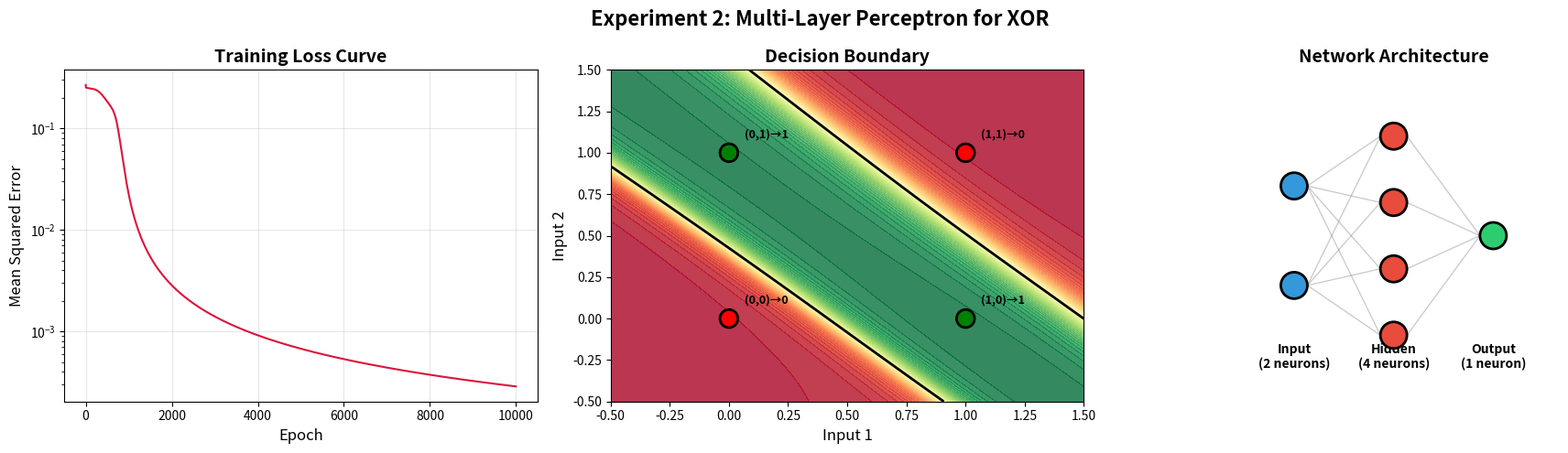

The matplotlib source for this figure: (Note: this script raises an exception after producing the figure.)
"""
Experiment 2: Multi-Layer Perceptron (MLP) for XOR
===================================================
Objective: Implement MLP with one hidden layer using numpy in Python.
           Demonstrate that it can learn the XOR Boolean function.

Author: B.E. (AI & DS) VI Semester Student
"""

import numpy as np
import matplotlib.pyplot as plt
import os

# ============================================================
# Activation Functions
# ============================================================
def sigmoid(x):
    """Sigmoid activation function."""
    return 1 / (1 + np.exp(-np.clip(x, -500, 500)))

def sigmoid_derivative(x):
    """Derivative of sigmoid function."""
    return x * (1 - x)

# ============================================================
# Multi-Layer Perceptron Class
# ============================================================
class MLP:
    """Multi-Layer Perceptron with one hidden layer."""
    
    def __init__(self, input_size, hidden_size, output_size, learning_rate=0.5):
        np.random.seed(42)
        # Xavier initialization
        self.weights_input_hidden = np.random.randn(input_size, hidden_size) * np.sqrt(2.0 / input_size)
        self.bias_hidden = np.zeros((1, hidden_size))
        self.weights_hidden_output = np.random.randn(hidden_size, output_size) * np.sqrt(2.0 / hidden_size)
        self.bias_output = np.zeros((1, output_size))
        self.lr = learning_rate
        self.loss_history = []
    
    def forward(self, X):
        """Forward pass through the network."""
        # Input to Hidden Layer
        self.hidden_input = np.dot(X, self.weights_input_hidden) + self.bias_hidden
        self.hidden_output = sigmoid(self.hidden_input)
        
        # Hidden to Output Layer
        self.output_input = np.dot(self.hidden_output, self.weights_hidden_output) + self.bias_output
        self.predicted_output = sigmoid(self.output_input)
        
        return self.predicted_output
    
    def backward(self, X, y, output):
        """Backpropagation to update weights."""
        # Output layer error
        output_error = y - output
        output_delta = output_error * sigmoid_derivative(output)
        
        # Hidden layer error
        hidden_error = output_delta.dot(self.weights_hidden_output.T)
        hidden_delta = hidden_error * sigmoid_derivative(self.hidden_output)
        
        # Update weights and biases
        self.weights_hidden_output += self.hidden_output.T.dot(output_delta) * self.lr
        self.bias_output += np.sum(output_delta, axis=0, keepdims=True) * self.lr
        self.weights_input_hidden += X.T.dot(hidden_delta) * self.lr
        self.bias_hidden += np.sum(hidden_delta, axis=0, keepdims=True) * self.lr
    
    def train(self, X, y, epochs=10000):
        """Train the MLP network."""
        for epoch in range(epochs):
            # Forward pass
            output = self.forward(X)
            
            # Calculate loss (MSE)
            loss = np.mean((y - output) ** 2)
            self.loss_history.append(loss)
            
            # Backward pass
            self.backward(X, y, output)
            
            if (epoch + 1) % 1000 == 0:
                print(f"  Epoch {epoch + 1:>5}/{epochs}, Loss: {loss:.6f}")
        
        return self.loss_history
    
    def predict(self, X):
        """Predict output (thresholded)."""
        raw_output = self.forward(X)
        return (raw_output > 0.5).astype(int)


# ============================================================
# Dataset: XOR Truth Table
# ============================================================
X = np.array([[0, 0], [0, 1], [1, 0], [1, 1]])
y = np.array([[0], [1], [1], [0]])

# ============================================================
# Training
# ============================================================
print("\n" + "=" * 60)
print("  EXPERIMENT 2: MULTI-LAYER PERCEPTRON FOR XOR")
print("=" * 60)

print("\n[1] Network Architecture:")
print("  Input Layer:  2 neurons")
print("  Hidden Layer: 4 neurons (Sigmoid activation)")
print("  Output Layer: 1 neuron  (Sigmoid activation)")
print("  Learning Rate: 0.5")
print("  Epochs: 10000")

print("\n[2] Training MLP...")
mlp = MLP(input_size=2, hidden_size=4, output_size=1, learning_rate=0.5)
losses = mlp.train(X, y, epochs=10000)

# ============================================================
# Evaluation
# ============================================================
print(f"\n[3] Evaluation Results:")
print(f"  {'='*50}")
predictions_raw = mlp.forward(X)
predictions = mlp.predict(X)

print(f"  {'Input1':<8} {'Input2':<8} {'Expected':<10} {'Raw Output':<12} {'Predicted':<10} {'Correct':<8}")
print(f"  {'-'*56}")

correct = 0
for i in range(len(X)):
    pred = predictions[i][0]
    expected = y[i][0]
    is_correct = "✓" if pred == expected else "✗"
    if pred == expected:
        correct += 1
    print(f"  {X[i][0]:<8} {X[i][1]:<8} {expected:<10} {predictions_raw[i][0]:<12.6f} {pred:<10} {is_correct:<8}")

accuracy = (correct / len(X)) * 100
print(f"\n  Accuracy: {accuracy:.1f}% ({correct}/{len(X)})")

# ============================================================
# Network Parameters
# ============================================================
print(f"\n[4] Learned Network Parameters:")
print(f"  Input→Hidden Weights:\n  {mlp.weights_input_hidden}")
print(f"  Hidden Biases: {mlp.bias_hidden}")
print(f"  Hidden→Output Weights:\n  {mlp.weights_hidden_output}")
print(f"  Output Bias: {mlp.bias_output}")

# ============================================================
# Visualization
# ============================================================
fig, axes = plt.subplots(1, 3, figsize=(18, 5))
fig.suptitle('Experiment 2: Multi-Layer Perceptron for XOR', 
             fontsize=16, fontweight='bold')

# 1. Loss Curve
axes[0].plot(losses, color='crimson', linewidth=1.5)
axes[0].set_xlabel('Epoch', fontsize=12)
axes[0].set_ylabel('Mean Squared Error', fontsize=12)
axes[0].set_title('Training Loss Curve', fontsize=14, fontweight='bold')
axes[0].grid(True, alpha=0.3)
axes[0].set_yscale('log')

# 2. Decision Boundary
xx, yy = np.meshgrid(np.linspace(-0.5, 1.5, 200), np.linspace(-0.5, 1.5, 200))
grid_points = np.c_[xx.ravel(), yy.ravel()]
Z = mlp.forward(grid_points).reshape(xx.shape)

axes[1].contourf(xx, yy, Z, levels=50, cmap='RdYlGn', alpha=0.8)
axes[1].contour(xx, yy, Z, levels=[0.5], colors='black', linewidths=2)
colors = ['red' if label == 0 else 'green' for label in y.flatten()]
axes[1].scatter(X[:, 0], X[:, 1], c=colors, s=200, edgecolors='black', linewidths=2, zorder=5)
for i, (xi, yi) in enumerate(zip(X, y)):
    axes[1].annotate(f'({xi[0]},{xi[1]})→{yi[0]}', (xi[0], xi[1]),
                     textcoords="offset points", xytext=(12, 12), fontsize=9, fontweight='bold')
axes[1].set_xlabel('Input 1', fontsize=12)
axes[1].set_ylabel('Input 2', fontsize=12)
axes[1].set_title('Decision Boundary', fontsize=14, fontweight='bold')
axes[1].set_xlim(-0.5, 1.5)
axes[1].set_ylim(-0.5, 1.5)

# 3. Network Architecture Diagram
axes[2].set_xlim(0, 10)
axes[2].set_ylim(0, 10)
axes[2].set_aspect('equal')
axes[2].axis('off')
axes[2].set_title('Network Architecture', fontsize=14, fontweight='bold')

# Draw neurons
input_y = [6.5, 3.5]
hidden_y = [8, 6, 4, 2]
output_y = [5]

for iy in input_y:
    axes[2].add_patch(plt.Circle((2, iy), 0.4, color='#3498db', ec='black', lw=2, zorder=5))
for hy in hidden_y:
    axes[2].add_patch(plt.Circle((5, hy), 0.4, color='#e74c3c', ec='black', lw=2, zorder=5))
for oy in output_y:
    axes[2].add_patch(plt.Circle((8, oy), 0.4, color='#2ecc71', ec='black', lw=2, zorder=5))

# Draw connections
for iy in input_y:
    for hy in hidden_y:
        axes[2].plot([2.4, 4.6], [iy, hy], 'gray', alpha=0.4, lw=1)
for hy in hidden_y:
    for oy in output_y:
        axes[2].plot([5.4, 7.6], [hy, oy], 'gray', alpha=0.4, lw=1)

axes[2].text(2, 1, 'Input\n(2 neurons)', ha='center', fontsize=10, fontweight='bold')
axes[2].text(5, 1, 'Hidden\n(4 neurons)', ha='center', fontsize=10, fontweight='bold')
axes[2].text(8, 1, 'Output\n(1 neuron)', ha='center', fontsize=10, fontweight='bold')

plt.tight_layout()
output_dir = os.path.dirname(os.path.abspath(__file__))
plt.savefig(os.path.join(output_dir, 'mlp_xor_results.png'), dpi=150, bbox_inches='tight')
plt.close()
print(f"\n[✓] Plots saved to 'mlp_xor_results.png'")

# ============================================================
# Summary
# ============================================================
print(f"\n{'='*60}")
print(f"  SUMMARY")
print(f"{'='*60}")
print(f"  XOR Function learned successfully: {'YES' if accuracy == 100 else 'NO'}")
print(f"  Final Loss: {losses[-1]:.6f}")
print(f"  Accuracy: {accuracy:.1f}%")
print(f"\n  Key Observation:")
print(f"  - A single perceptron CANNOT learn XOR (not linearly separable)")
print(f"  - An MLP with one hidden layer CAN learn XOR")
print(f"  - The hidden layer creates a new feature space where XOR becomes")
print(f"    linearly separable")
print(f"{'='*60}")
